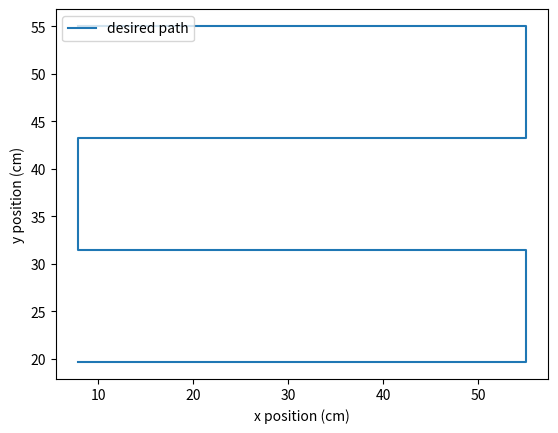

Reproduce this figure in Python.
import numpy as np
import matplotlib.pyplot as plt

PIX2METERS = .842/1071

path_points = np.array([[100,700],
                       [700,700],
                       [700,550],
                       [100,550],
                       [100,400],
                       [700,400],
                       [700,250],
                       [100,250]])

path_times = [0, 5, 10, 15, 20, 25, 30, 35]

# Plotting
plt.figure(1)
plt.plot(path_points[:,0]*PIX2METERS*100, path_points[:,1]*PIX2METERS*100, label="desired path")
plt.xlabel("x position (cm)")
plt.ylabel("y position (cm)")
plt.legend(loc="upper left")
plt.axis('scaled')

plt.show()
